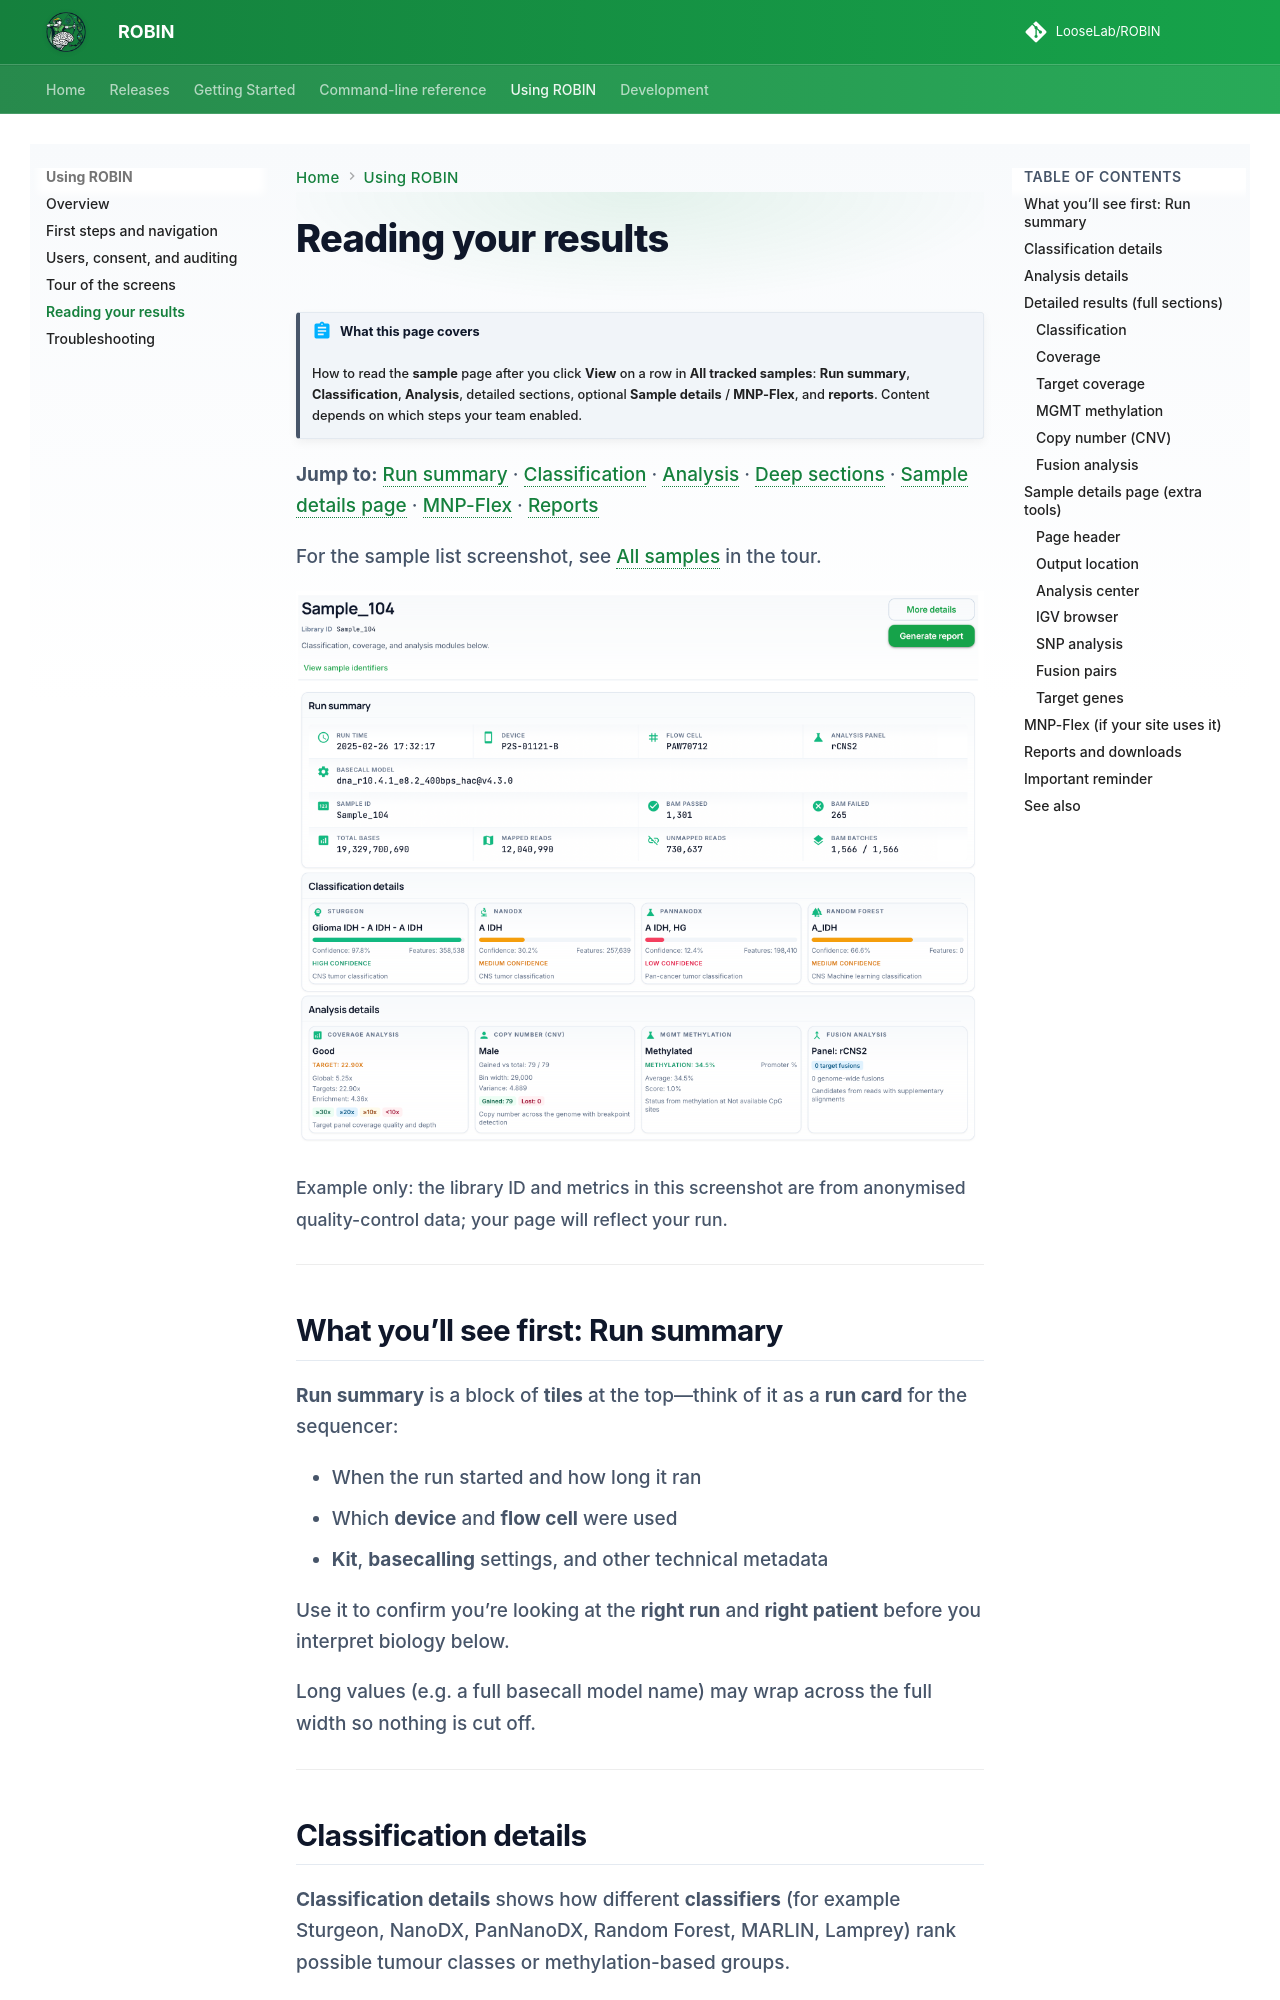

repository: LooseLab/ROBIN · page: using-robin/sample-results/index.html · generator: mkdocs

# Reading your results

!!! abstract "What this page covers"
    How to read the **sample** page after you click **View** on a row in **All tracked samples**: **Run summary**, **Classification**, **Analysis**, detailed sections, optional **Sample details** / **MNP-Flex**, and **reports**. Content depends on which steps your team enabled.

**Jump to:** [Run summary](#run-summary) · [Classification](#classification-details) · [Analysis](#analysis-details) · [Deep sections](#detailed-results) · [Sample details page](#sample-details-extra) · [MNP-Flex](#mnp-flex) · [Reports](#reports-and-downloads)

For the sample list screenshot, see [All samples](pages-and-routes.md#all-samples) in the tour.

![Sample page: library header and actions, Run summary tiles, Classification details, Analysis details](../images/RunSummary.png)

*Example only: the library ID and metrics in this screenshot are from anonymised quality-control data; your page will reflect your run.*

---

## What you’ll see first: Run summary {#run-summary}

**Run summary** is a block of **tiles** at the top—think of it as a **run card** for the sequencer:

- When the run started and how long it ran  
- Which **device** and **flow cell** were used  
- **Kit**, **basecalling** settings, and other technical metadata  

Use it to confirm you’re looking at the **right run** and **right patient** before you interpret biology below.

Long values (e.g. a full basecall model name) may wrap across the full width so nothing is cut off.

---
